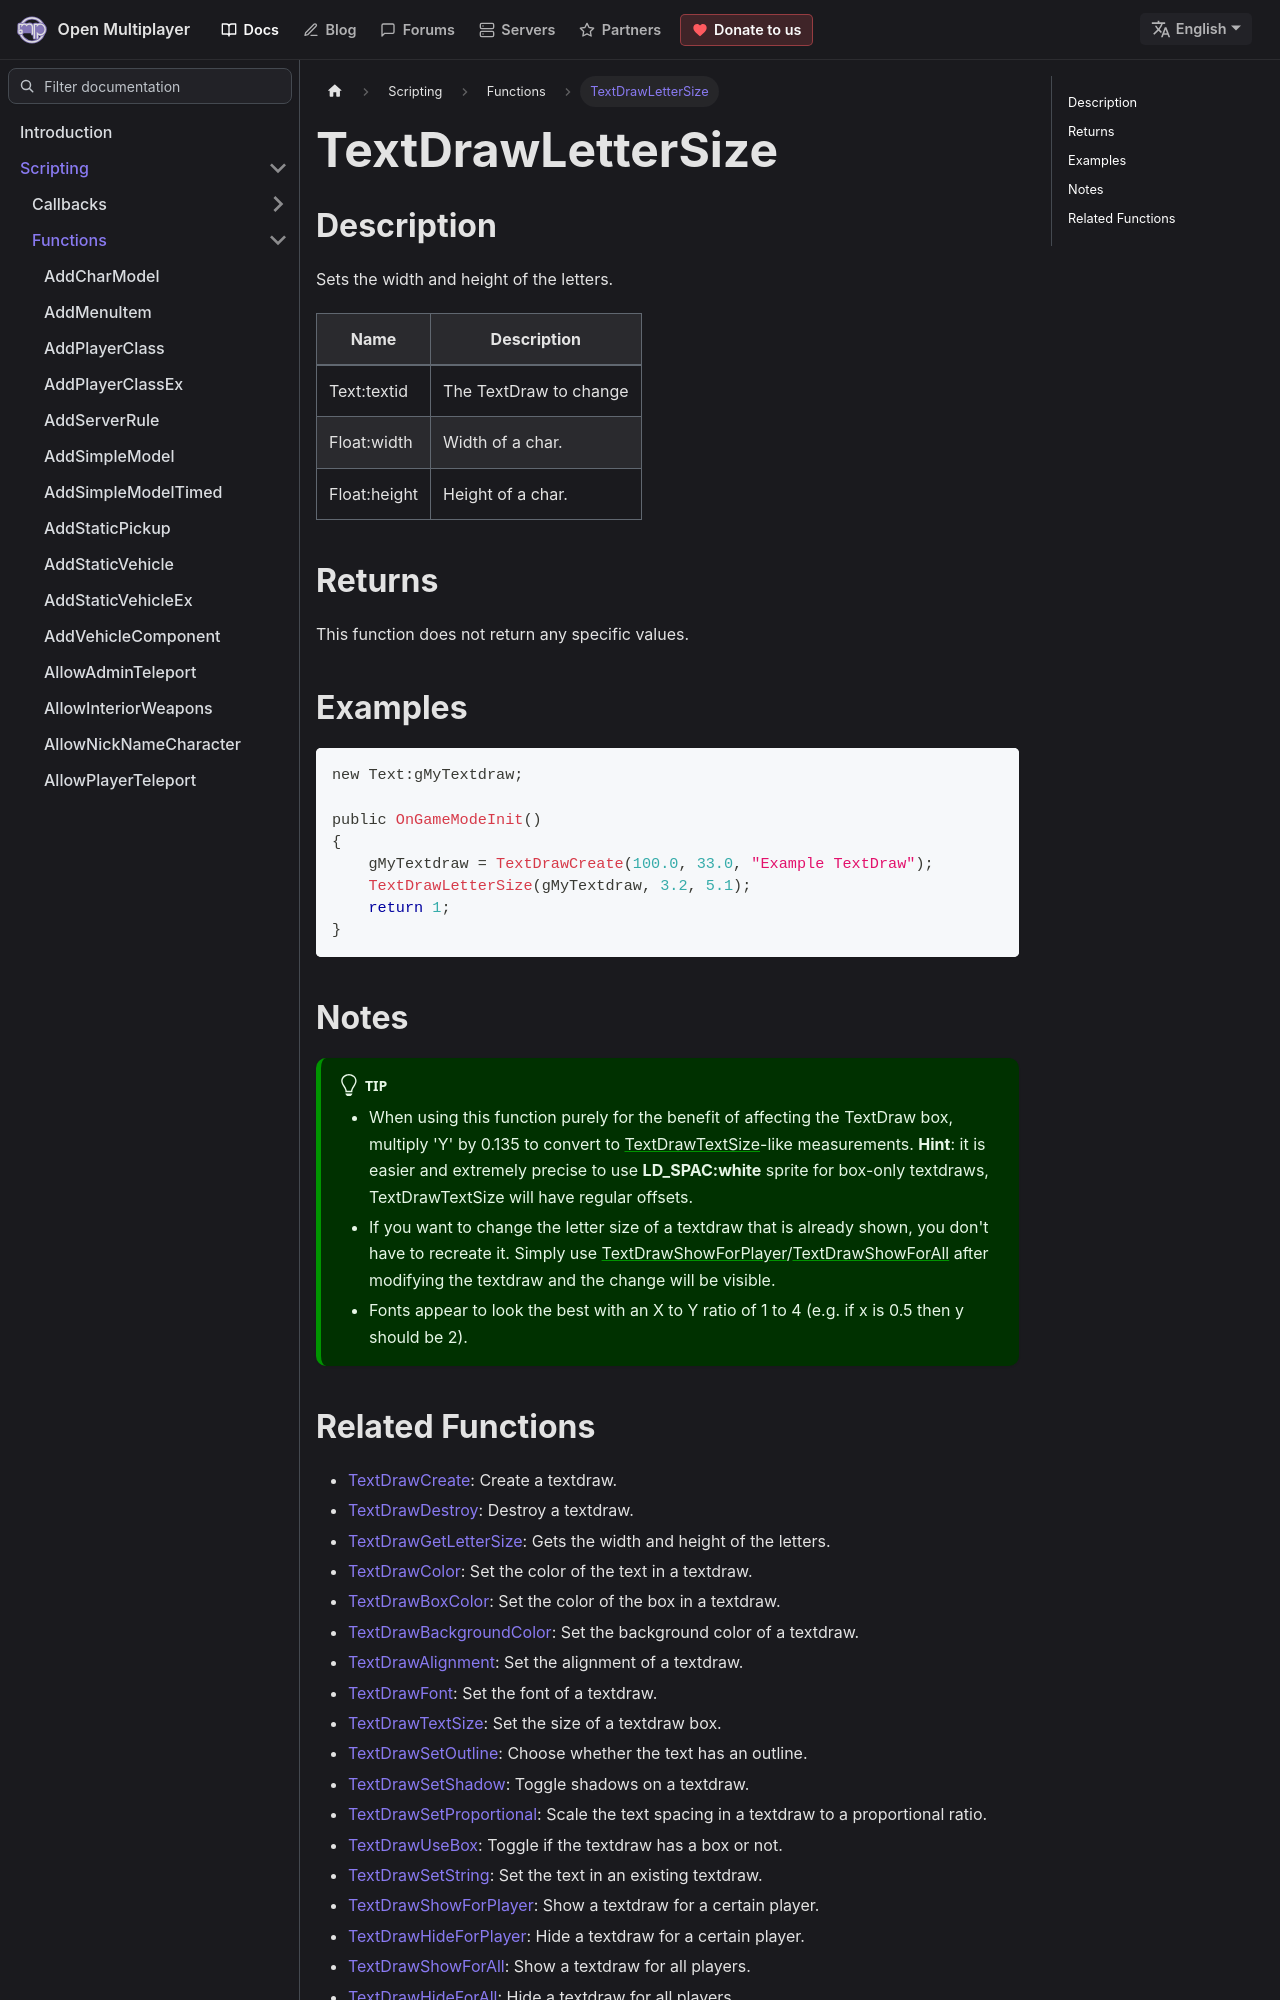

repository: openmultiplayer/web · page: docs/scripting/functions/TextDrawLetterSize.html · generator: docusaurus

---
title: TextDrawLetterSize
sidebar_label: TextDrawLetterSize
description: Sets the width and height of the letters.
tags: ["textdraw"]
---

## Description

Sets the width and height of the letters.

| Name         | Description            |
| ------------ | ---------------------- |
| Text:textid  | The TextDraw to change |
| Float:width  | Width of a char.       |
| Float:height | Height of a char.      |

## Returns

This function does not return any specific values.

## Examples

```c
new Text:gMyTextdraw;

public OnGameModeInit()
{
    gMyTextdraw = TextDrawCreate(100.0, 33.0, "Example TextDraw");
    TextDrawLetterSize(gMyTextdraw, 3.2, 5.1);
    return 1;
}
```

## Notes

:::tip

- When using this function purely for the benefit of affecting the TextDraw box, multiply 'Y' by 0.135 to convert to [TextDrawTextSize](TextDrawTextSize)-like measurements. **Hint**: it is easier and extremely precise to use **LD_SPAC:white** sprite for box-only textdraws, TextDrawTextSize will have regular offsets.
- If you want to change the letter size of a textdraw that is already shown, you don't have to recreate it. Simply use [TextDrawShowForPlayer](TextDrawShowForPlayer)/[TextDrawShowForAll](TextDrawShowForAll) after modifying the textdraw and the change will be visible.
- Fonts appear to look the best with an X to Y ratio of 1 to 4 (e.g. if x is 0.5 then y should be 2).

:::
